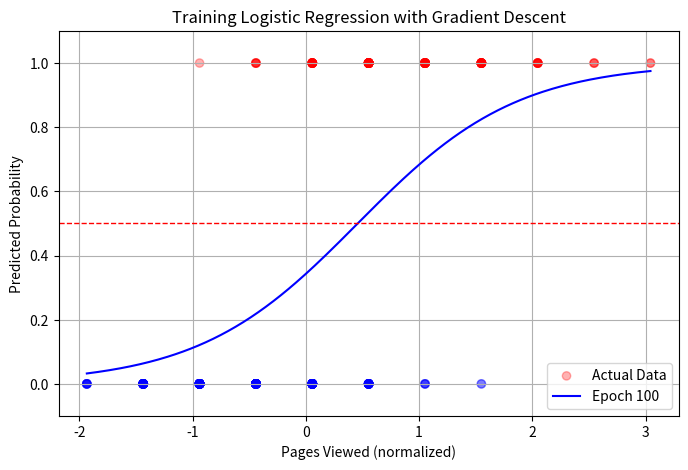

This figure's Python source:
import numpy as np
import matplotlib.pyplot as plt
from matplotlib.animation import FuncAnimation, PillowWriter

# Step 1: Generate Synthetic Data
np.random.seed(42)
n_samples = 300
pages_viewed = np.random.poisson(lam=4, size=n_samples)

def sigmoid(z):
    return 1 / (1 + np.exp(-z))

# True purchase probability increases with pages viewed
true_probs = sigmoid(1.2 * (pages_viewed - 5))
purchases = np.random.binomial(1, true_probs)

X = pages_viewed.reshape(-1, 1)
y = purchases
X_norm = (X - X.mean()) / X.std()

# Step 2: Train Logistic Regression with Gradient Descent
epochs = 100
lr = 0.1
w, b = 0.0, 0.0
w_list, b_list = [], []

for _ in range(epochs):
    z = w * X_norm.flatten() + b
    pred = sigmoid(z)
    error = pred - y
    grad_w = np.dot(error, X_norm.flatten()) / n_samples
    grad_b = np.sum(error) / n_samples
    w -= lr * grad_w
    b -= lr * grad_b
    w_list.append(w)
    b_list.append(b)

# Step 3: Set up the Animation
x_plot = np.linspace(X_norm.min(), X_norm.max(), 300)
fig, ax = plt.subplots(figsize=(8, 5))

def animate(i):
    ax.clear()
    ax.scatter(X_norm, y, alpha=0.3, c=y, cmap='bwr', label='Actual Data')
    y_curve = sigmoid(w_list[i] * x_plot + b_list[i])
    ax.plot(x_plot, y_curve, color='blue', label=f'Epoch {i+1}')
    ax.axhline(0.5, color='red', linestyle='--', linewidth=1)
    ax.set_title("Training Logistic Regression with Gradient Descent")
    ax.set_xlabel("Pages Viewed (normalized)")
    ax.set_ylabel("Predicted Probability")
    ax.set_ylim(-0.1, 1.1)
    ax.legend(loc='lower right')
    ax.grid(True)

ani = FuncAnimation(fig, animate, frames=epochs, interval=60)

# Step 4: Save Animation to GIF
ani.save("logistic_regression_training.gif", writer=PillowWriter(fps=15))